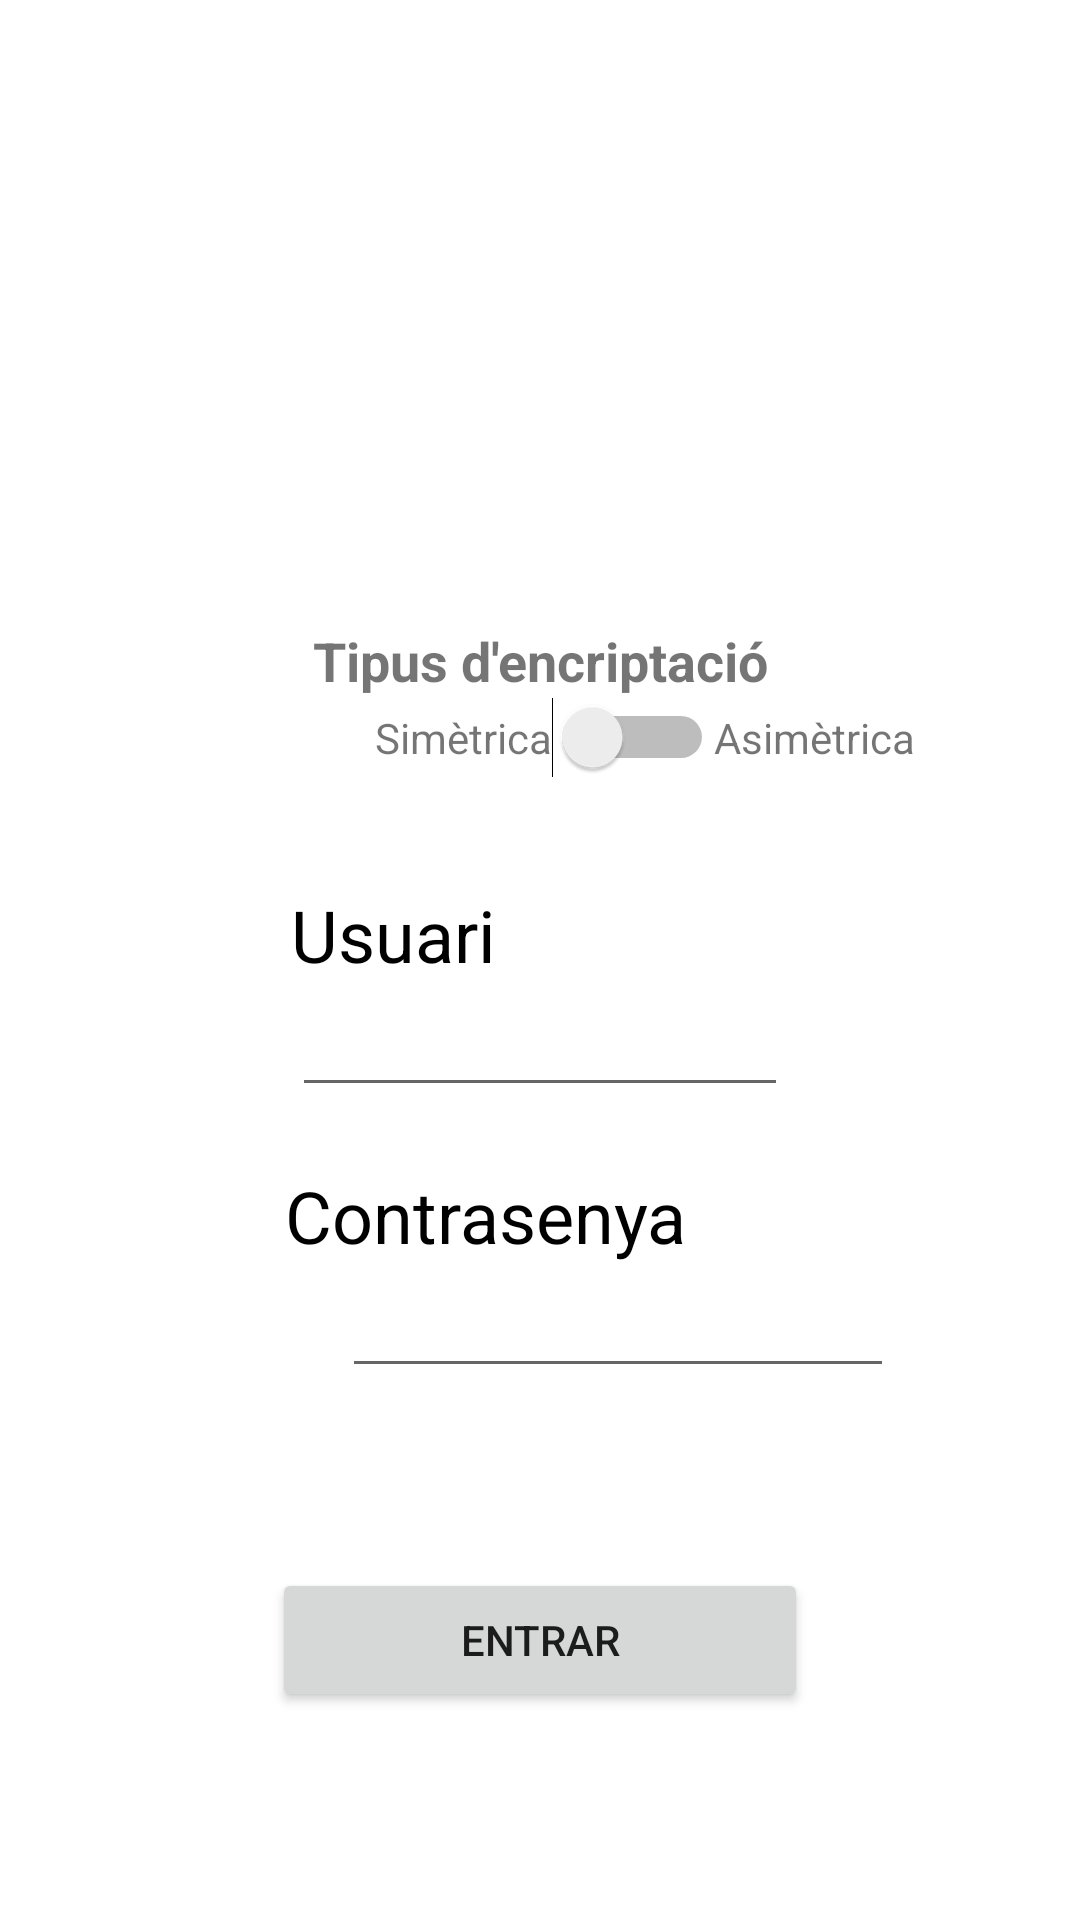

This screen was rendered from an Android layout file. Write that file and the resources it references.
<!-- AndroidManifest.xml: application theme Theme.ProjecteM09UF1 -->
<!-- res/layout/login.xml -->
<?xml version="1.0" encoding="utf-8"?>
<androidx.constraintlayout.widget.ConstraintLayout xmlns:android="http://schemas.android.com/apk/res/android"
    xmlns:app="http://schemas.android.com/apk/res-auto"
    xmlns:tools="http://schemas.android.com/tools"
    android:layout_width="match_parent"
    android:layout_height="match_parent"
    tools:context=".Login">

    <LinearLayout
        android:layout_width="match_parent"
        android:layout_height="match_parent"
        android:orientation="vertical">

        <Space
            android:layout_width="match_parent"
            android:layout_height="34dp" />

        <LinearLayout
            android:layout_width="match_parent"
            android:layout_height="wrap_content"
            android:orientation="horizontal">

            <Space
                android:layout_width="wrap_content"
                android:layout_height="wrap_content"
                android:layout_weight="1" />

            <ImageView
                android:id="@+id/imageView"
                android:layout_width="198dp"
                android:layout_height="150dp"
                android:layout_weight="1"
                app:srcCompat="@drawable/crypto" />

            <Space
                android:layout_width="wrap_content"
                android:layout_height="wrap_content"
                android:layout_weight="1" />
        </LinearLayout>

        <Space
            android:layout_width="match_parent"
            android:layout_height="24dp" />

        <TextView
            android:id="@+id/textView4"
            android:layout_width="152dp"
            android:layout_height="wrap_content"
            android:layout_gravity="center"
            android:gravity="center"
            android:text="Tipus d'encriptació"
            android:textSize="18sp"
            android:textStyle="bold" />

        <LinearLayout
            android:layout_width="wrap_content"
            android:layout_height="wrap_content"
            android:orientation="horizontal">

            <Space
                android:layout_width="125dp"
                android:layout_height="wrap_content"
                android:layout_weight="1" />

            <TextView
                android:id="@+id/textView5"
                android:layout_width="wrap_content"
                android:layout_height="wrap_content"
                android:layout_weight="1"
                android:text="Simètrica" />

            <Switch
                android:id="@+id/switchEncrypt"
                android:layout_width="wrap_content"
                android:layout_height="wrap_content"
                android:checked="false" />

            <TextView
                android:id="@+id/textView6"
                android:layout_width="wrap_content"
                android:layout_height="wrap_content"
                android:layout_weight="1"
                android:text="Asimètrica" />

            <Space
                android:layout_width="wrap_content"
                android:layout_height="wrap_content"
                android:layout_weight="1" />
        </LinearLayout>

        <Space
            android:layout_width="match_parent"
            android:layout_height="36dp" />

        <LinearLayout
            android:layout_width="match_parent"
            android:layout_height="wrap_content"
            android:orientation="horizontal">

            <Space
                android:layout_width="wrap_content"
                android:layout_height="wrap_content"
                android:layout_weight="1" />

            <TextView
                android:id="@+id/textView2"
                android:layout_width="wrap_content"
                android:layout_height="wrap_content"
                android:layout_weight="1"
                android:textSize="24dp"
                android:textColor="@color/black"
                android:text="Usuari" />

            <Space
                android:layout_width="wrap_content"
                android:layout_height="wrap_content"
                android:layout_weight="1" />
        </LinearLayout>

        <LinearLayout
            android:layout_width="match_parent"
            android:layout_height="wrap_content"
            android:orientation="horizontal">

            <Space
                android:layout_width="wrap_content"
                android:layout_height="wrap_content"
                android:layout_weight="1" />

            <EditText
                android:id="@+id/etUsr"
                android:layout_width="68dp"
                android:layout_height="wrap_content"
                android:layout_weight="1"
                android:ems="10"
                android:inputType="textPersonName"
                android:textSize="18dp" />

            <Space
                android:layout_width="wrap_content"
                android:layout_height="wrap_content"
                android:layout_weight="1" />
        </LinearLayout>

        <Space
            android:layout_width="match_parent"
            android:layout_height="20dp" />

        <LinearLayout
            android:layout_width="match_parent"
            android:layout_height="wrap_content"
            android:orientation="horizontal">

            <Space
                android:layout_width="wrap_content"
                android:layout_height="wrap_content"
                android:layout_weight="1" />

            <TextView
                android:id="@+id/textView3"
                android:layout_width="75dp"
                android:layout_height="wrap_content"
                android:layout_weight="1"
                android:text="Contrasenya"
                android:textColor="@color/black"
                android:textSize="24dp" />

            <Space
                android:layout_width="wrap_content"
                android:layout_height="wrap_content"
                android:layout_weight="1" />
        </LinearLayout>

        <LinearLayout
            android:layout_width="match_parent"
            android:layout_height="wrap_content"
            android:orientation="horizontal">

            <Space
                android:layout_width="114dp"
                android:layout_height="match_parent" />

            <EditText
                android:id="@+id/etPwd"
                android:layout_width="184dp"
                android:layout_height="wrap_content"
                android:ems="10"
                android:inputType="textPassword" />

            <Space
                android:layout_width="wrap_content"
                android:layout_height="wrap_content"
                android:layout_weight="1" />
        </LinearLayout>

        <Space
            android:layout_width="match_parent"
            android:layout_height="60dp" />

        <LinearLayout
            android:layout_width="match_parent"
            android:layout_height="wrap_content"
            android:orientation="horizontal">

            <Space
                android:layout_width="wrap_content"
                android:layout_height="wrap_content"
                android:layout_weight="1" />

            <Button
                android:id="@+id/btLogin"
                android:layout_width="wrap_content"
                android:layout_height="wrap_content"
                android:layout_weight="1"
                android:text="Entrar"
                android:onClick="login"/>

            <Space
                android:layout_width="wrap_content"
                android:layout_height="wrap_content"
                android:layout_weight="1" />
        </LinearLayout>

    </LinearLayout>
</androidx.constraintlayout.widget.ConstraintLayout>
<!-- resources referenced by this layout -->
<resources>
  <style name="Theme.ProjecteM09UF1" parent="Theme.MaterialComponents.DayNight.DarkActionBar">
          
          <item name="colorPrimary">@color/purple_500</item>
          <item name="colorPrimaryVariant">@color/purple_700</item>
          <item name="colorOnPrimary">@color/white</item>
          
          <item name="colorSecondary">@color/teal_200</item>
          <item name="colorSecondaryVariant">@color/teal_700</item>
          <item name="colorOnSecondary">@color/black</item>
          
          <item name="android:statusBarColor" tools:targetApi="l">?attr/colorPrimaryVariant</item>
          
      </style>
  <!-- not gathered from this repository: default colours our renderer supplied (Android Studio template values) -->
  <color name="purple_500">#FF6200EE</color>
  <color name="purple_700">#FF3700B3</color>
  <color name="teal_200">#FF03DAC5</color>
  <color name="teal_700">#FF018786</color>
  <color name="black">#FF000000</color>
  <color name="white">#FFFFFFFF</color>
</resources>
